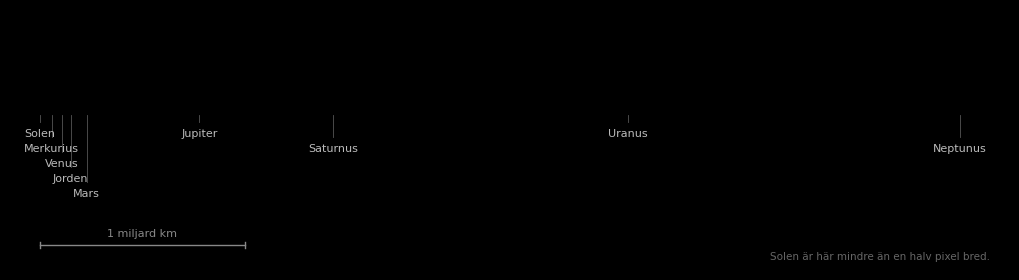

Source code (Python): (Note: this script raises an exception after producing the figure.)
import numpy as np, matplotlib
matplotlib.use("Agg")
import matplotlib.pyplot as plt
from matplotlib.patches import Circle, Ellipse, Wedge
from matplotlib import font_manager as fm
plt.rcParams['font.family']='Carlito'
OUT='/tmp/kem/fig01k/'
N=["Merkurius","Venus","Jorden","Mars","Jupiter","Saturnus","Uranus","Neptunus"]
D=[4879,12104,12742,6779,139820,116460,50724,49244]
A=[57.9,108.2,149.6,227.9,778.6,1433.5,2872.5,4495.1]  # miljoner km
SUN=1392700
COL=["#9a9a9a","#e3c07a","#3f7fd0","#c8553a","#d9a066","#e6cf94","#8fd3d8","#4a63d6"]

# ---------- bild 1: allt i skala (svart)
W,H=2000,520
img=np.zeros((H,W))
x0=60; ppk=(1900-x0)/(A[-1]*1e6)
def dot(cx,cy,dkm):
    r=dkm*ppk/2; area=np.pi*r*r
    ix=int(round(cx)); iy=int(round(cy))
    img[iy-1:iy+2, ix-1:ix+2]+=0  # placeholder
    img[iy,ix]=min(1.0,img[iy,ix]+area)   # pixel lyser i proportion till sin verkliga area
cy=200
dot(x0,cy,SUN)
for a,d in zip(A,D): dot(x0+a*1e6*ppk,cy,d)
fig=plt.figure(figsize=(W/200,H/200),dpi=200,facecolor='black')
ax=fig.add_axes([0,0,1,1]); ax.set_xlim(0,W); ax.set_ylim(H,0); ax.axis('off'); ax.set_facecolor('black')
ax.imshow(img,cmap='gray',vmin=0,vmax=1,extent=(0,W,H,0),interpolation='nearest',aspect='auto')
# etiketter
def lab(x,txt,lvl,col='#bbbbbb'):
    y=cy+38+lvl*30
    ax.plot([x,x],[cy+10,y-14],color='#555',lw=.6)
    ax.text(x,y,txt,color=col,ha='center',va='top',fontsize=8)
pos=[x0]+[x0+a*1e6*ppk for a in A]
names=["Solen"]+N
lv=[0,1,2,3,4,0,1,0,1]
for x,n,l in zip(pos,names,lv): lab(x,n,l)
# skalstock
sb=1000e6*ppk
ax.plot([x0,x0+sb],[470,470],color='#888',lw=1)
ax.plot([x0,x0],[464,476],color='#888',lw=1);ax.plot([x0+sb,x0+sb],[464,476],color='#888',lw=1)
ax.text(x0+sb/2,458,"1 miljard km",color='#888',ha='center',va='bottom',fontsize=8)
ax.text(W-40,500,"Solen är här mindre än en halv pixel bred.",color='#666',ha='right',fontsize=7.5)
fig.savefig(OUT+'sol_skala.png',facecolor='black'); plt.close(fig)

# ---------- bild 2: Solen och planeterna sida vid sida, rätt storleksförhållande
W,H=2000,1400
fig=plt.figure(figsize=(W/200,H/200),dpi=200,facecolor='white')
ax=fig.add_axes([0,0,1,1]); ax.set_xlim(0,W); ax.set_ylim(H,0); ax.axis('off')
SD=1300; k=SD/SUN; cy=H/2-20
ax.add_patch(Circle((30+SD/2,cy),SD/2,fc='#f5b83a',ec='none'))
ax.text(30+SD/2,cy,"Solen\n1 392 700 km",ha='center',va='center',fontsize=26,weight='bold',color='#5a3a00',linespacing=1.3)
x=30+SD+30; gap=18
cxs=[]
for i,(n,d,c) in enumerate(zip(N,D,COL)):
    r=d*k/2; cx=x+r
    ax.add_patch(Circle((cx,cy),r,fc=c,ec='none')); cxs.append((cx,r))
    x+=2*r+gap
# nummer ovanför/under med streck
for i,(cx,r) in enumerate(cxs):
    up=(i%2==0)
    y=cy-r-70-(i//2)*0 if up else cy+r+70
    ax.plot([cx,cx],[cy-r-4 if up else cy+r+4, y+(26 if up else -26)],color='#999',lw=.8)
    ax.text(cx,y,str(i+1),ha='center',va='center',fontsize=19,weight='bold',color='#222')
# teckenförklaring
ly=cy+260
ax.text(1400,ly-70,"Planeterna (diameter)",fontsize=22,weight='bold',color='#222',va='center')
for i,(n,d,c) in enumerate(zip(N,D,COL)):
    yy=ly+i*56
    ax.add_patch(Circle((1425,yy),14,fc=c,ec='none'))
    ax.text(1455,yy,f"{i+1}  {n}",fontsize=20,va='center',color='#222')
    ax.text(1990,yy,f"{d:,}".replace(',',' ')+" km",fontsize=20,va='center',ha='right',color='#555')
fig.savefig(OUT+'sol_storlek.png',facecolor='white'); plt.close(fig)

# ---------- bild 3: utjämnade storlekar (som i vanliga bilder)
W,H=2000,640
fig=plt.figure(figsize=(W/200,H/200),dpi=200,facecolor='#0b1030')
ax=fig.add_axes([0,0,1,1]); ax.set_xlim(0,W); ax.set_ylim(H,0); ax.axis('off')
rng=np.random.default_rng(3)
ax.scatter(rng.uniform(0,W,160),rng.uniform(0,H,160),s=rng.uniform(.3,2.2,160),c='white',alpha=.6,lw=0)
cy=300
ax.add_patch(Wedge((0,cy),210,-90,90,fc='#f5b83a',ec='none'))
xs=np.linspace(330,1900,8)
Rm=[16,24,26,19,62,52,38,37]
for n,xx,r,c in zip(N,xs,Rm,COL):
    ax.add_patch(Circle((xx,cy),r,fc=c,ec='none'))
    if n=="Saturnus":
        ax.add_patch(Ellipse((xx,cy),r*3.0,r*0.7,fc='none',ec='#d8c28a',lw=1.6))
    ax.text(xx,cy+78,n,ha='center',va='top',fontsize=8.5,color='white')
ax.text(110,cy+235,"Solen",ha='center',va='top',fontsize=8.5,color='#f5b83a')
ax.text(W/2,40,"Så brukar solsystemet ritas: storlekar och avstånd är utjämnade",ha='center',va='top',fontsize=11,weight='bold',color='white')
fig.savefig(OUT+'sol_modell.png',facecolor='#0b1030'); plt.close(fig)
